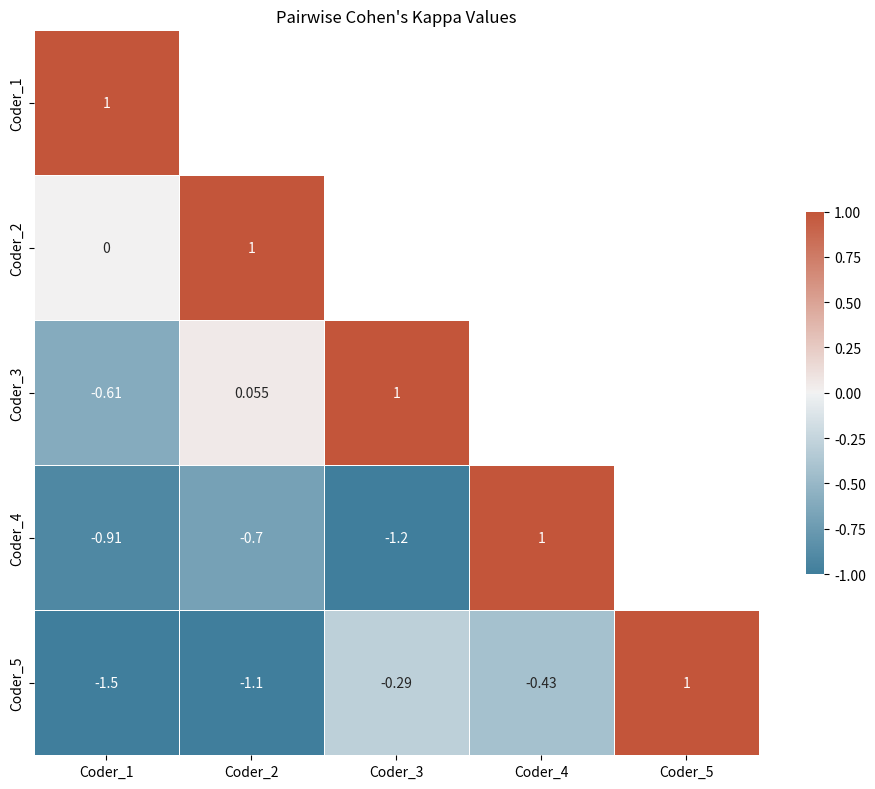

Write the Python code that produced this figure.
import numpy as np
import pandas as pd
from itertools import combinations
import matplotlib.pyplot as plt
import seaborn as sns
from collections import defaultdict


def jaccard_similarity(set1, set2):
    """
    Calculate Jaccard similarity between two sets (intersection / union).

    Parameters:
    -----------
    set1 : set
        First set of categories
    set2 : set
        Second set of categories

    Returns:
    --------
    float
        Jaccard similarity (0-1)
    """
    if not set1 and not set2:  # Both empty
        return 1.0
    elif not set1 or not set2:  # One empty
        return 0.0

    intersection = len(set1.intersection(set2))
    union = len(set1.union(set2))
    return intersection / union


def paired_multilabel_kappa(item_data):
    """
    Calculate Light's Kappa for paired multi-label data where each item is rated by exactly
    two coders who can assign multiple categories per item.

    Parameters:
    -----------
    item_data : list of tuples
        List of (coder1, coder2, set1, set2) tuples, where:
        - coder1, coder2 are the IDs or names of the two coders rating this item
        - set1, set2 are the sets of categories assigned by each coder

    Returns:
    --------
    dict
        Dictionary containing Light's Kappa results and additional analysis
    """
    # Step 1: Group the data by coder pairs
    pair_items = defaultdict(list)
    for coder1, coder2, set1, set2 in item_data:
        # Ensure consistent ordering of coder pairs
        if coder1 > coder2:
            coder1, coder2 = coder2, coder1
            set1, set2 = set2, set1

        pair_items[(coder1, coder2)].append((set1, set2))

    # Step 2: Calculate agreement for each coder pair
    pair_agreements = {}
    all_jaccard_scores = []

    for pair, item_sets in pair_items.items():
        jaccard_scores = []
        for set1, set2 in item_sets:
            jaccard = jaccard_similarity(set1, set2)
            jaccard_scores.append(jaccard)
            all_jaccard_scores.append((pair, jaccard))

        # Calculate average Jaccard similarity (observed agreement)
        observed_agreement = np.mean(jaccard_scores)

        # Calculate expected agreement based on category frequencies within this pair
        all_categories = set()
        cat_counts1 = defaultdict(int)
        cat_counts2 = defaultdict(int)

        for set1, set2 in item_sets:
            for cat in set1:
                all_categories.add(cat)
                cat_counts1[cat] += 1
            for cat in set2:
                all_categories.add(cat)
                cat_counts2[cat] += 1

        n_items = len(item_sets)

        if not all_categories:  # No categories were used
            # Perfect agreement if both coders assigned nothing to all items
            pair_agreements[pair] = 1.0
            continue

        # Calculate chance agreement based on category frequencies
        expected_agreement = 0
        for cat in all_categories:
            # Probability of both including the category
            p1 = cat_counts1[cat] / n_items
            p2 = cat_counts2[cat] / n_items
            p_both_include = p1 * p2

            # Probability of both excluding the category
            p_both_exclude = (1 - p1) * (1 - p2)

            expected_agreement += p_both_include + p_both_exclude

        expected_agreement /= len(all_categories)

        # Calculate Cohen's Kappa
        if expected_agreement < 1.0:
            kappa = (observed_agreement - expected_agreement) / (1 - expected_agreement)
        else:
            kappa = 1.0  # Perfect agreement when expected agreement is 1

        pair_agreements[pair] = kappa

    # Step 3: Calculate Light's Kappa (average of pair-wise kappas)
    lights_kappa = np.mean(list(pair_agreements.values()))

    # Step 4: Create the result dictionary with additional analysis
    unique_coders = set()
    for coder1, coder2 in pair_agreements.keys():
        unique_coders.add(coder1)
        unique_coders.add(coder2)

    # Create a matrix of pair-wise kappas
    n_coders = len(unique_coders)
    coder_indices = {coder: i for i, coder in enumerate(sorted(unique_coders))}

    kappa_matrix = np.eye(n_coders)  # Diagonal of 1s (perfect agreement with self)
    for (coder1, coder2), kappa in pair_agreements.items():
        i, j = coder_indices[coder1], coder_indices[coder2]
        kappa_matrix[i, j] = kappa
        kappa_matrix[j, i] = kappa  # Symmetric

    # Create pandas DataFrame with coder names
    kappa_df = pd.DataFrame(
        kappa_matrix,
        index=sorted(unique_coders),
        columns=sorted(unique_coders)
    )

    # Identify items with highest and lowest agreement
    item_agreements = [(pair, i, jaccard) for i, (pair, jaccard) in enumerate(all_jaccard_scores)]
    item_agreements.sort(key=lambda x: x[2])

    worst_agreements = item_agreements[:5] if len(item_agreements) >= 5 else item_agreements
    best_agreements = item_agreements[-5:] if len(item_agreements) >= 5 else reversed(item_agreements)

    # Compile results
    results = {
        "lights_kappa": lights_kappa,
        "pair_agreements": pair_agreements,
        "kappa_matrix": kappa_df,
        "worst_agreements": worst_agreements,
        "best_agreements": list(reversed(best_agreements)),
        "interpretation": interpret_kappa(lights_kappa)
    }

    return results


def interpret_kappa(kappa_value):
    """
    Interpret the strength of agreement based on Kappa value.

    Parameters:
    -----------
    kappa_value : float
        The Kappa value to interpret

    Returns:
    --------
    str
        Interpretation of the Kappa value
    """
    if kappa_value < 0:
        return "Poor agreement (less than chance)"
    elif kappa_value < 0.2:
        return "Slight agreement"
    elif kappa_value < 0.4:
        return "Fair agreement"
    elif kappa_value < 0.6:
        return "Moderate agreement"
    elif kappa_value < 0.8:
        return "Substantial agreement"
    else:
        return "Almost perfect agreement"


def plot_kappa_heatmap(kappa_matrix, title="Pairwise Cohen's Kappa Values"):
    """
    Plot a heatmap of pairwise Cohen's Kappa values.

    Parameters:
    -----------
    kappa_matrix : pandas.DataFrame
        Matrix of pairwise Cohen's Kappa values
    title : str, optional
        Title for the heatmap

    Returns:
    --------
    matplotlib.figure.Figure
    """
    plt.figure(figsize=(10, 8))

    # Only mask the upper triangle if the matrix is square
    if kappa_matrix.shape[0] == kappa_matrix.shape[1]:
        mask = np.triu(np.ones_like(kappa_matrix, dtype=bool), k=1)
    else:
        mask = None

    cmap = sns.diverging_palette(230, 20, as_cmap=True)
    sns.heatmap(
        kappa_matrix,
        annot=True,
        mask=mask,
        cmap=cmap,
        vmin=-1,
        vmax=1,
        center=0,
        square=True,
        linewidths=.5,
        cbar_kws={"shrink": .5}
    )

    plt.title(title)
    plt.tight_layout()
    return plt.gcf()


def create_test_data(n_items=30, n_coders=5, n_categories=8, sparsity=0.7):
    """
    Create test data for paired multi-label coding.

    Parameters:
    -----------
    n_items : int
        Number of items to create
    n_coders : int
        Number of coders
    n_categories : int
        Number of possible categories
    sparsity : float
        Proportion of item-coder pairs to include (1.0 = all pairs)

    Returns:
    --------
    list
        List of (coder1, coder2, set1, set2) tuples
    """
    np.random.seed(42)
    coders = [f"Coder_{i + 1}" for i in range(n_coders)]
    categories = [f"Cat_{chr(65 + i)}" for i in range(n_categories)]

    # Create base category sets for each item with varying complexity
    base_sets = []
    for _ in range(n_items):
        n_cats = np.random.randint(0, 5)  # 0 to 4 categories per item
        if n_cats == 0:
            base_sets.append(set())
        else:
            base_sets.append(set(np.random.choice(categories, n_cats, replace=False)))

    # Create coding pairs with varying agreement
    item_data = []

    # Each item is rated by approximately 2 coders
    for item_idx, base_set in enumerate(base_sets):
        # Randomly select 2 coders for this item
        selected_coders = np.random.choice(coders, 2, replace=False)

        # Create sets for the coders with controlled variation from base set
        coder_sets = []

        for coder in selected_coders:
            # Add noise based on coder's experience level (using coder number as proxy)
            coder_num = int(coder.split('_')[1])
            experience = 1 - (coder_num / n_coders) * 0.8  # Higher number = less experienced

            # Create a similar set with controlled variation
            new_set = set()

            # Keep each label with probability based on experience
            for label in base_set:
                if np.random.random() < experience:
                    new_set.add(label)

            # Add new labels with probability based on inexperience
            for label in set(categories) - base_set:
                if np.random.random() < (1 - experience) / 3:
                    new_set.add(label)

            coder_sets.append(new_set)

        # Add to the data
        item_data.append((selected_coders[0], selected_coders[1], coder_sets[0], coder_sets[1]))

    return item_data


# Example usage
if __name__ == "__main__":
    # Create test data: Each item is rated by exactly 2 coders who can assign multiple categories
    item_data = create_test_data(n_items=40, n_coders=5, n_categories=8)

    # Print a few sample items
    print("Sample multi-label paired coding data:")
    for i, (coder1, coder2, set1, set2) in enumerate(item_data[:5]):
        print(f"Item {i + 1}:")
        print(f"  {coder1}: {set1}")
        print(f"  {coder2}: {set2}")
        print(f"  Jaccard similarity: {jaccard_similarity(set1, set2):.3f}")
        print()

    # Calculate Light's Kappa for the paired multi-label data
    results = paired_multilabel_kappa(item_data)

    # Print results
    print(f"Light's Kappa for paired multi-label coding: {results['lights_kappa']:.3f}")
    print(f"Interpretation: {results['interpretation']}")

    print("\nPairwise Cohen's Kappa between coders:")
    for pair, kappa in sorted(results['pair_agreements'].items(), key=lambda x: x[1], reverse=True):
        print(f"  {pair[0]} - {pair[1]}: {kappa:.3f} - {interpret_kappa(kappa)}")

    # Plot heatmap of kappa values between coders
    plot_kappa_heatmap(results['kappa_matrix'])

    # Show examples of high and low agreement items
    print("\nItems with lowest agreement:")
    for pair, idx, jaccard in results['worst_agreements']:
        print(f"  Item {idx}: {pair[0]}-{pair[1]} agreement = {jaccard:.3f}")

    print("\nItems with highest agreement:")
    for pair, idx, jaccard in results['best_agreements']:
        print(f"  Item {idx}: {pair[0]}-{pair[1]} agreement = {jaccard:.3f}")

    plt.show()